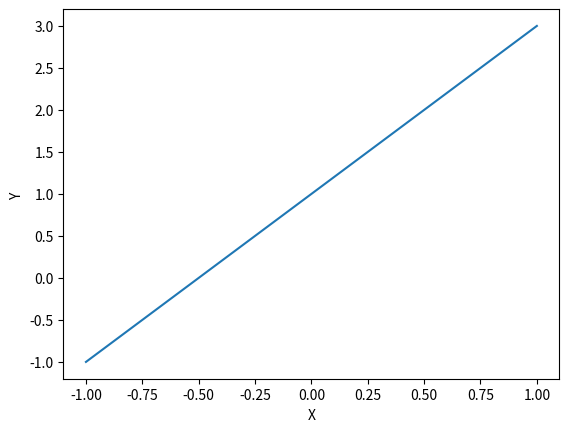

Here is the Python script that generated this plot:
# !/usr/bin/env python
# -*- coding: utf-8 -*-
# Author: yanghuizhi
# Time: 2020/3/16 1:43 下午


import matplotlib.pyplot as plt
import numpy as np

# 生成等区间的Numpy数组ndarray，从-1到1分成50份。
x = np.linspace( -1 , 1, 50  )
#线程方程为y = 2x + 1
y = 2 * x + 1

# 设置X轴标签
plt.xlabel('X')
# 设置Y轴标签
plt.ylabel('Y ')
# 画图
plt.plot(x,y)
# 图形显示
plt.show()
